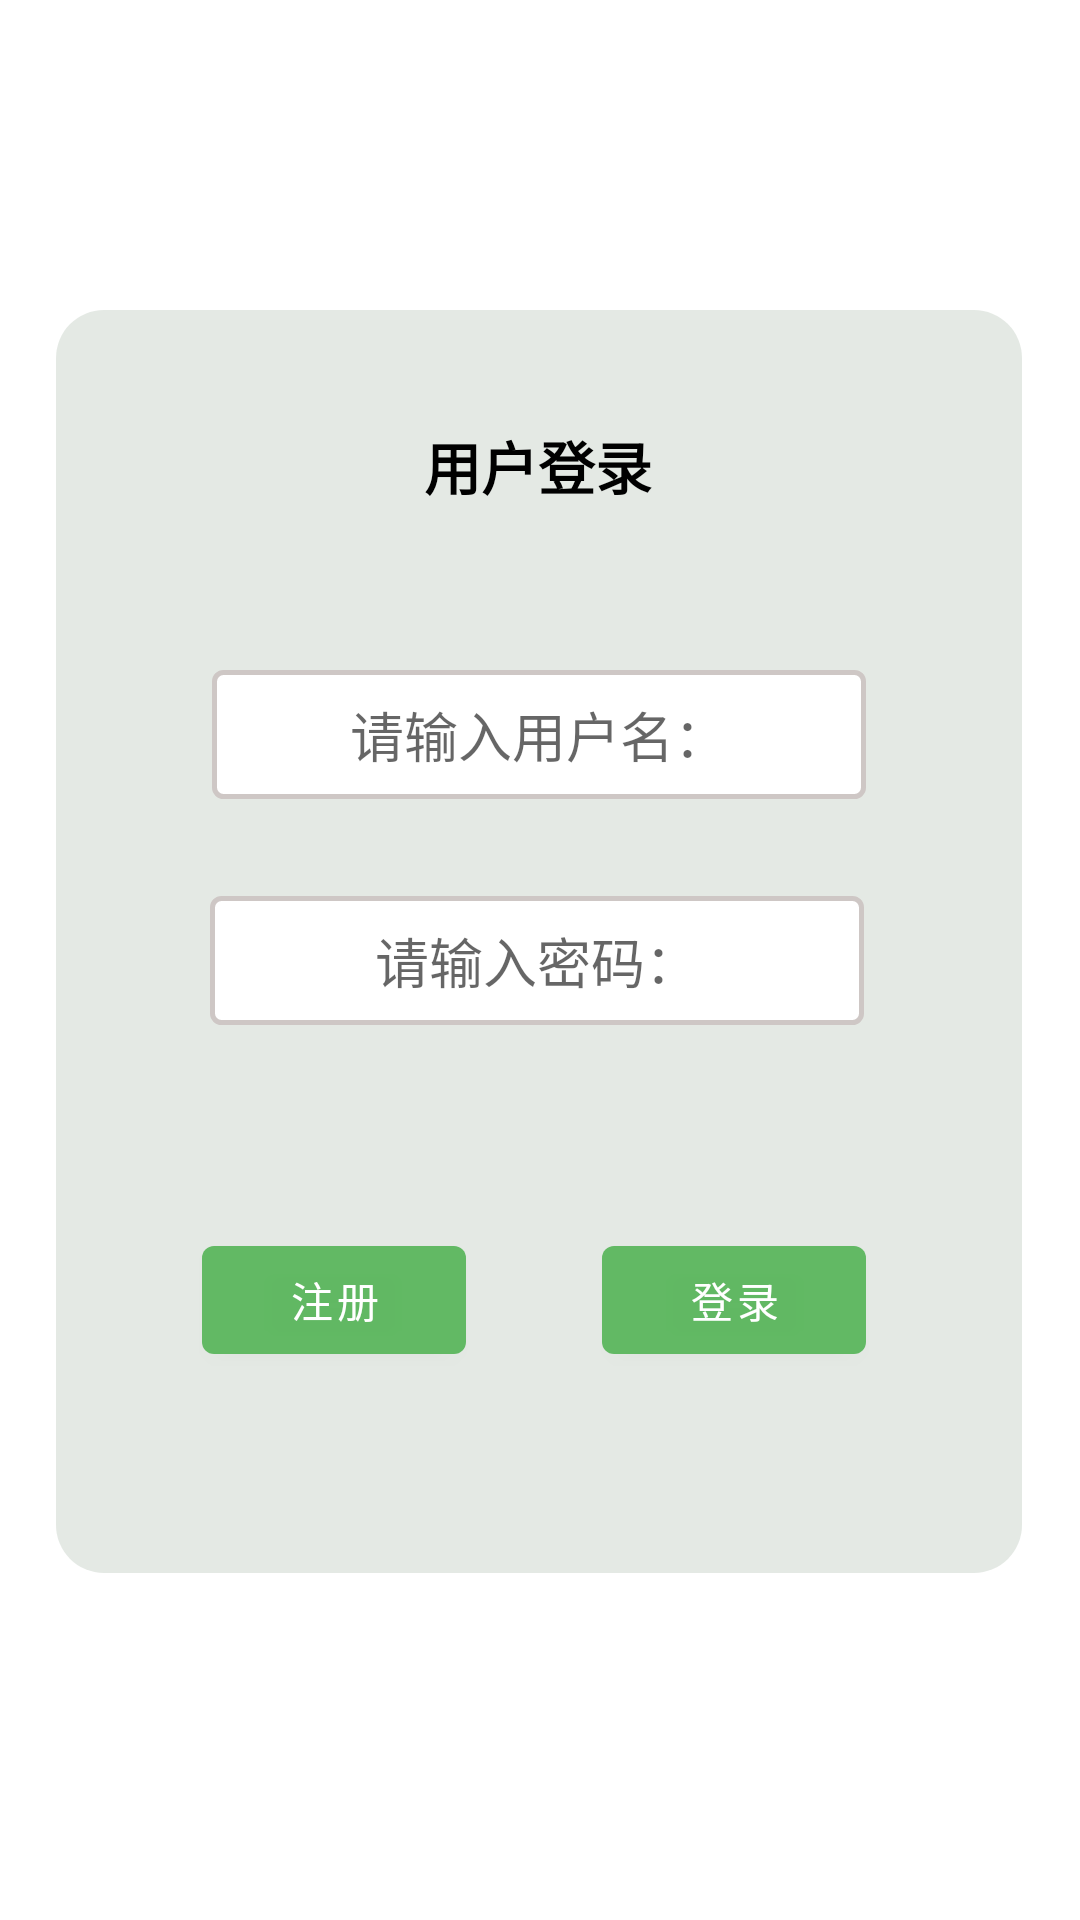

Here is an Android app screen rendered from its layout file. Give the layout XML and the strings, colors and styles it references.
<!-- AndroidManifest.xml: application theme Theme.Chat_app -->
<!-- res/layout/activity_sign_in.xml -->
<?xml version="1.0" encoding="utf-8"?>
<androidx.constraintlayout.widget.ConstraintLayout xmlns:android="http://schemas.android.com/apk/res/android"
    xmlns:app="http://schemas.android.com/apk/res-auto"
    xmlns:tools="http://schemas.android.com/tools"
    android:id="@+id/activity_sign_in"
    android:layout_width="match_parent"
    android:layout_height="match_parent"
    tools:context=".Sign_In_Activity">

    
    <TextView
        android:id="@+id/sign_in_bg"
        android:layout_width="322dp"
        android:layout_height="421dp"
        app:layout_constraintBottom_toBottomOf="parent"
        app:layout_constraintEnd_toEndOf="parent"
        app:layout_constraintHorizontal_bias="0.494"
        app:layout_constraintStart_toStartOf="parent"
        app:layout_constraintTop_toTopOf="parent"
        app:layout_constraintVertical_bias="0.472"
        tools:ignore="MissingConstraints"
        android:background="@drawable/sign_in_bg"
        />



    
    <TextView
        android:id="@+id/sign_in_title"
        android:layout_width="wrap_content"
        android:layout_height="wrap_content"
        android:text="@string/sign_in_title"
        android:textColor="@color/black"
        android:textSize="19dp"

        android:textStyle="bold"

        app:layout_constraintBottom_toBottomOf="@+id/sign_in_bg"
        app:layout_constraintEnd_toEndOf="parent"
        app:layout_constraintHorizontal_bias="0.498"
        app:layout_constraintStart_toStartOf="parent"
        app:layout_constraintTop_toTopOf="@+id/sign_in_bg"
        app:layout_constraintVertical_bias="0.096" />


    
    <EditText
        android:id="@+id/SignInUsername"
        android:layout_width="218dp"
        android:layout_height="43dp"
        android:layout_marginTop="120dp"
        android:layout_marginBottom="52dp"
        android:ems="10"
        android:inputType="text"
        android:gravity="center"
        android:hint="@string/sign_username"
        app:layout_constraintBottom_toTopOf="@+id/SignInPassword"
        app:layout_constraintEnd_toEndOf="@+id/sign_in_bg"
        app:layout_constraintStart_toStartOf="@+id/sign_in_bg"
        app:layout_constraintTop_toTopOf="@+id/sign_in_bg"
        app:layout_constraintVertical_bias="0.0"
        android:background="@drawable/sign_in_text_bg"
        />

    
    <EditText
        android:id="@+id/SignInPassword"
        android:layout_width="218dp"
        android:layout_height="43dp"
        android:background="@drawable/sign_in_text_bg"
        android:ems="10"
        android:gravity="center"
        android:hint="@string/sign_password"
        android:inputType="textPassword"
        app:layout_constraintBottom_toBottomOf="parent"
        app:layout_constraintEnd_toEndOf="@+id/sign_in_bg"
        app:layout_constraintHorizontal_bias="0.495"
        app:layout_constraintStart_toStartOf="@+id/sign_in_bg"
        app:layout_constraintTop_toTopOf="parent" />


    <Button
        android:id="@+id/SignUpButton"
        android:layout_width="wrap_content"
        android:layout_height="wrap_content"
        android:layout_marginEnd="20dp"
        android:text="@string/sign_up_button"
        app:layout_constraintBottom_toBottomOf="@+id/sign_in_bg"
        app:layout_constraintEnd_toStartOf="@+id/SignInButton"
        app:layout_constraintHorizontal_bias="0.656"
        app:layout_constraintStart_toStartOf="@+id/sign_in_bg"
        app:layout_constraintTop_toBottomOf="@+id/SignInPassword"
        app:layout_constraintVertical_bias="0.503" />

    <Button
        android:id="@+id/SignInButton"
        android:layout_width="wrap_content"
        android:layout_height="wrap_content"
        android:layout_marginEnd="52dp"
        android:text="@string/sign_in_button"
        app:layout_constraintBottom_toBottomOf="@+id/sign_in_bg"
        app:layout_constraintEnd_toEndOf="@+id/sign_in_bg"
        app:layout_constraintTop_toBottomOf="@+id/SignInPassword"
        app:layout_constraintVertical_bias="0.503" />

</androidx.constraintlayout.widget.ConstraintLayout>
<!-- resources referenced by this layout -->
<resources>
  <color name="black">#FF000000</color>
  <!-- drawable sign_in_bg (drawable) -->
  <?xml version="1.0" encoding="utf-8"?>
  <shape xmlns:android="http://schemas.android.com/apk/res/android"
      android:shape="rectangle">
  
      
      <solid android:color="@color/main_color_bg"/> 
  
      
      <corners android:radius="16dp" /> 
  
      
      <padding
          android:left="16dp"
          android:top="8dp"
          android:right="16dp"
          android:bottom="8dp" />
  </shape>
  <!-- drawable sign_in_text_bg (drawable) -->
  <?xml version="1.0" encoding="utf-8"?>
  <shape xmlns:android="http://schemas.android.com/apk/res/android"
      android:shape="rectangle">
  
      
      <corners android:radius="3dp" />
  
      
      <stroke
          android:width="1.5dp"
          android:color="#CEC7C5" /> 
  
      
      <solid android:color="#FFFFFF" /> 
  </shape>
  <string name="sign_in_button">登录</string>
  <string name="sign_in_title">用户登录</string>
  <string name="sign_password">请输入密码：</string>
  <string name="sign_up_button">注册</string>
  <string name="sign_username">请输入用户名：</string>
  <style name="Theme.Chat_app" parent="Theme.MaterialComponents.DayNight.DarkActionBar">
          
          <item name="colorPrimary">@color/main_color_title</item>
          <item name="colorPrimaryVariant">@color/purple_700</item>
          <item name="colorOnPrimary">@color/white</item>
          
          <item name="colorSecondary">@color/teal_200</item>
          <item name="colorSecondaryVariant">@color/teal_700</item>
          <item name="colorOnSecondary">@color/black</item>
          
          <item name="android:statusBarColor">?attr/colorPrimaryVariant</item>
          
      </style>
  <color name="main_color_bg">#DEE1E6E1</color>
  <color name="main_color_title">#F75EB860</color>
  <color name="purple_700">#FF3700B3</color>
  <color name="white">#FFFFFFFF</color>
  <color name="teal_200">#FF03DAC5</color>
  <color name="teal_700">#FF018786</color>
</resources>
